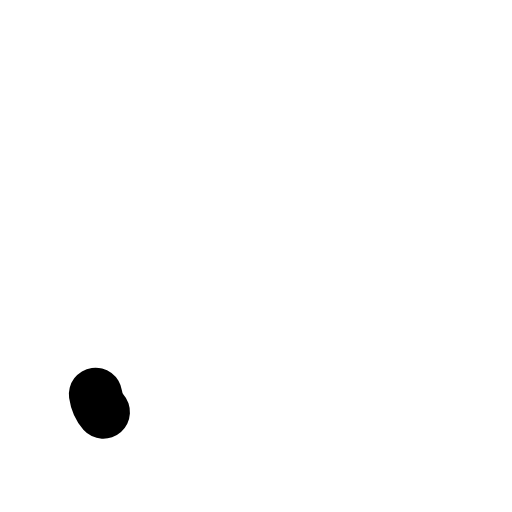
t = 0.00 s
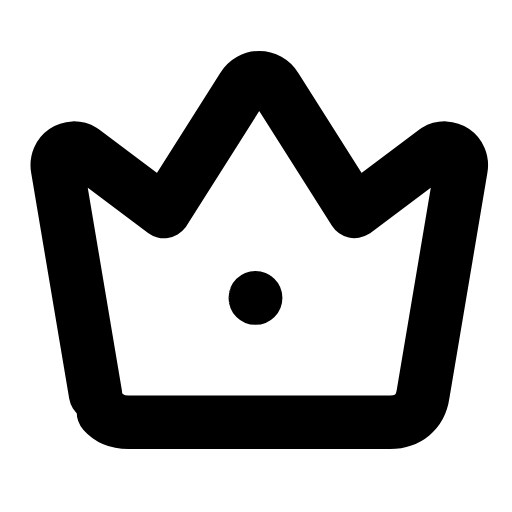
t = 0.24 s
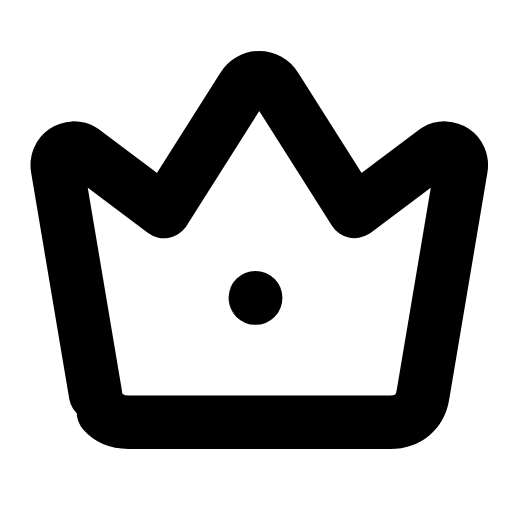
t = 0.47 s
t = 0.68 s: frame unchanged from t = 0.47 s, image omitted
t = 0.95 s: frame unchanged from t = 0.47 s, image omitted
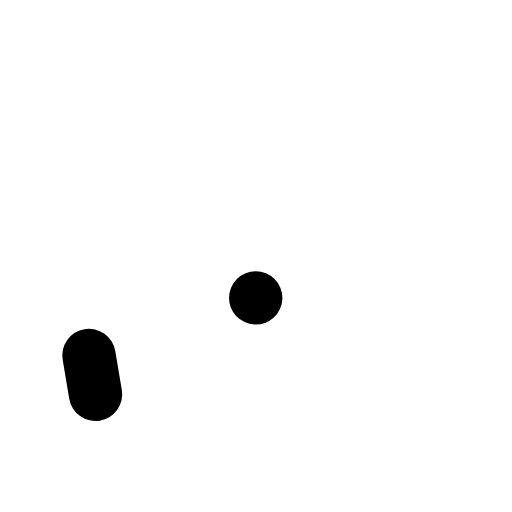
t = 1.17 s

The animated SVG that drew these frames (rendered in a browser with its animation timeline set to each time). Animation: 2 SMIL elements (animate=2); one cycle of 1.40 s, repeats indefinitely.

<svg xmlns="http://www.w3.org/2000/svg" width="24" height="24" viewBox="0 0 24 24" fill="none"><g transform="translate(-2.305 -2.221) scale(1.19)"><path stroke="currentColor" stroke-width="2.101" stroke-linecap="round" stroke-linejoin="round" fill="none" d="M5.7 17.4L4.2 8.5C4.1 7.9 4.7 7.5 5.2 7.8L8.4 10.2L11.5 5.3C11.8 4.8 12.5 4.8 12.8 5.3L15.9 10.2L19.1 7.8C19.6 7.5 20.2 7.9 20.1 8.5L18.6 17.4C18.5 18.1 18 18.5 17.3 18.5L7 18.5C6.3 18.5 5.8 18.1 5.7 17.4Z" pathLength="1" stroke-dasharray="1"><animate attributeName="stroke-dashoffset" values="1;1;0;0;0;0;1;1;1" keyTimes="0;0;0.189;0.45;0.6;0.774;0.9;0.9;1" dur="1.4s" repeatCount="indefinite" calcMode="spline" keySplines="0.16 1 0.3 1;0.16 1 0.3 1;0.16 1 0.3 1;0.16 1 0.3 1;0.16 1 0.3 1;0.16 1 0.3 1;0.16 1 0.3 1;0.16 1 0.3 1"/></path><circle stroke="currentColor" stroke-width="2.101" stroke-linecap="round" stroke-linejoin="round" fill="none" cx="12" cy="13.6" r="0.01" pathLength="1" stroke-dasharray="1"><animate attributeName="stroke-dashoffset" values="1;1;0;0;0;0;1;1;1" keyTimes="0;0.0315;0.2205;0.45;0.6;0.753;0.879;0.9;1" dur="1.4s" repeatCount="indefinite" calcMode="spline" keySplines="0.16 1 0.3 1;0.16 1 0.3 1;0.16 1 0.3 1;0.16 1 0.3 1;0.16 1 0.3 1;0.16 1 0.3 1;0.16 1 0.3 1;0.16 1 0.3 1"/></circle></g></svg>
